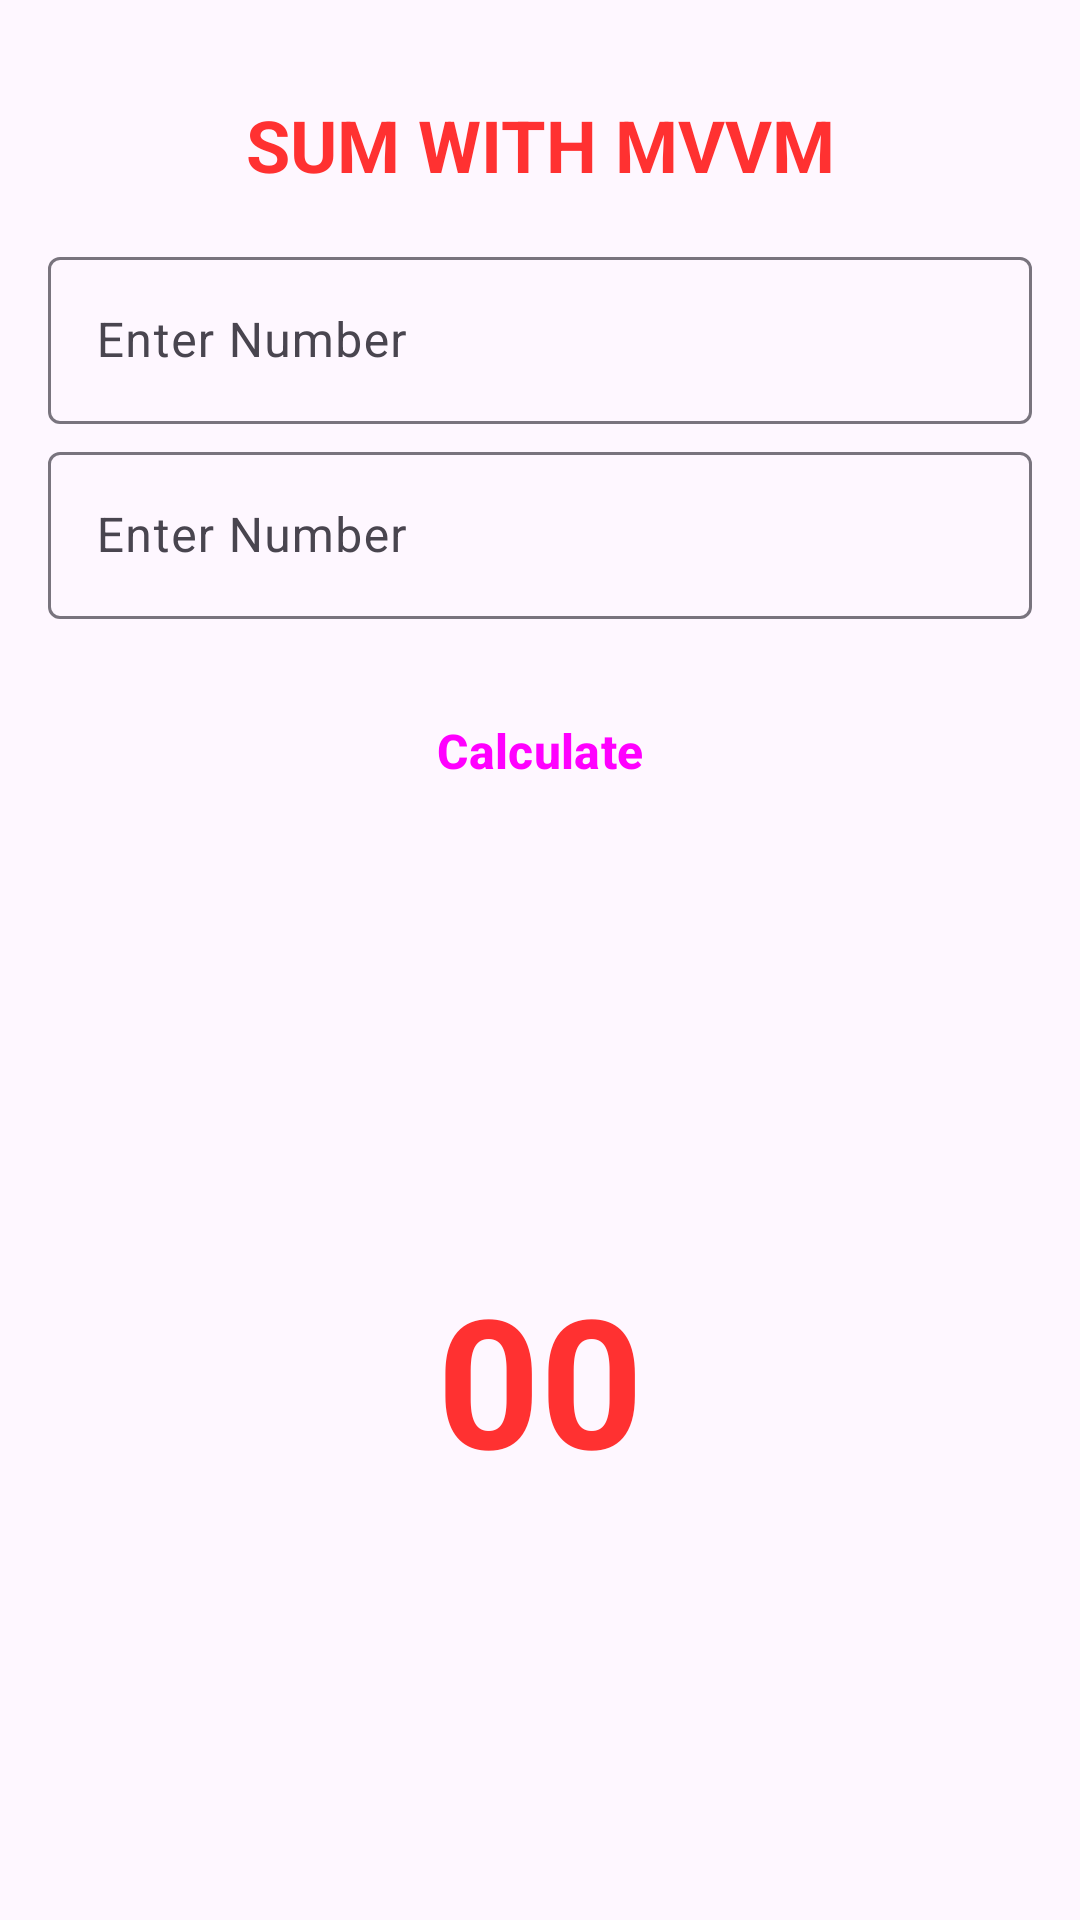

Write the Android layout XML for this screen, with the resource values it uses.
<!-- AndroidManifest.xml: application theme Theme.MvvmSumApp -->
<!-- res/layout/activity_sum.xml -->
<?xml version="1.0" encoding="utf-8"?>
<androidx.constraintlayout.widget.ConstraintLayout xmlns:android="http://schemas.android.com/apk/res/android"
    xmlns:app="http://schemas.android.com/apk/res-auto"
    xmlns:tools="http://schemas.android.com/tools"
    android:layout_width="match_parent"
    android:layout_height="match_parent"
    tools:context=".view.SumActivity">

    <com.google.android.material.textfield.TextInputLayout
        android:id="@+id/textInputLayout"
        android:layout_width="0dp"
        android:layout_height="wrap_content"
        android:layout_marginStart="16dp"
        android:layout_marginTop="16dp"
        android:layout_marginEnd="16dp"
        app:layout_constraintEnd_toEndOf="parent"
        app:layout_constraintHorizontal_bias="0.5"
        app:layout_constraintStart_toStartOf="parent"
        app:layout_constraintTop_toBottomOf="@+id/textView">

        <com.google.android.material.textfield.TextInputEditText
            android:id="@+id/etNum1"
            android:layout_width="match_parent"
            android:layout_height="wrap_content"
            android:hint="Enter Number" />
    </com.google.android.material.textfield.TextInputLayout>

    <com.google.android.material.textfield.TextInputLayout
        android:id="@+id/textInputLayout2"
        android:layout_width="0dp"
        android:layout_height="wrap_content"
        android:layout_marginTop="4dp"
        app:layout_constraintEnd_toEndOf="@+id/textInputLayout"
        app:layout_constraintStart_toStartOf="@+id/textInputLayout"
        app:layout_constraintTop_toBottomOf="@+id/textInputLayout">

        <com.google.android.material.textfield.TextInputEditText
            android:id="@+id/etNum2"
            android:layout_width="match_parent"
            android:layout_height="wrap_content"
            android:hint="Enter Number" />
    </com.google.android.material.textfield.TextInputLayout>

    <TextView
        android:id="@+id/textView"
        android:layout_width="wrap_content"
        android:layout_height="wrap_content"
        android:layout_marginTop="32dp"
        android:text="SUM WITH MVVM"
        android:textAllCaps="true"
        android:textColor="@color/c10"
        android:textSize="24sp"
        android:textStyle="bold"
        app:layout_constraintEnd_toEndOf="parent"
        app:layout_constraintStart_toStartOf="parent"
        app:layout_constraintTop_toTopOf="parent" />

    <Button
        android:id="@+id/buttonCalculate"
        style="@style/Widget.Material3.Button"
        android:layout_width="0dp"
        android:layout_height="56dp"
        android:layout_marginTop="16dp"
        android:text="Calculate"
        android:textSize="16sp"
        android:textStyle="bold"
        app:layout_constraintEnd_toEndOf="@+id/textInputLayout2"
        app:layout_constraintStart_toStartOf="@+id/textInputLayout2"
        app:layout_constraintTop_toBottomOf="@+id/textInputLayout2" />

    <TextView
        android:id="@+id/tvResult"
        android:layout_width="wrap_content"
        android:layout_height="wrap_content"
        android:text="00"
        android:textColor="@color/c10"
        android:textSize="60sp"
        android:textStyle="bold"
        app:layout_constraintBottom_toBottomOf="parent"
        app:layout_constraintEnd_toEndOf="@+id/buttonCalculate"
        app:layout_constraintStart_toStartOf="@+id/buttonCalculate"
        app:layout_constraintTop_toBottomOf="@+id/buttonCalculate" />
</androidx.constraintlayout.widget.ConstraintLayout>
<!-- resources referenced by this layout -->
<resources>
  <color name="c10">#ff3131</color>
  <style name="Theme.MvvmSumApp" parent="Base.Theme.MvvmSumApp" />
  <style name="Base.Theme.MvvmSumApp" parent="Theme.Material3.Light.NoActionBar">
          
           <item name="colorPrimary">@color/c10</item>
           <item name="colorPrimaryVariant">@color/c10</item>
           <item name="android:statusBarColor">@color/c10</item>
      </style>
</resources>
